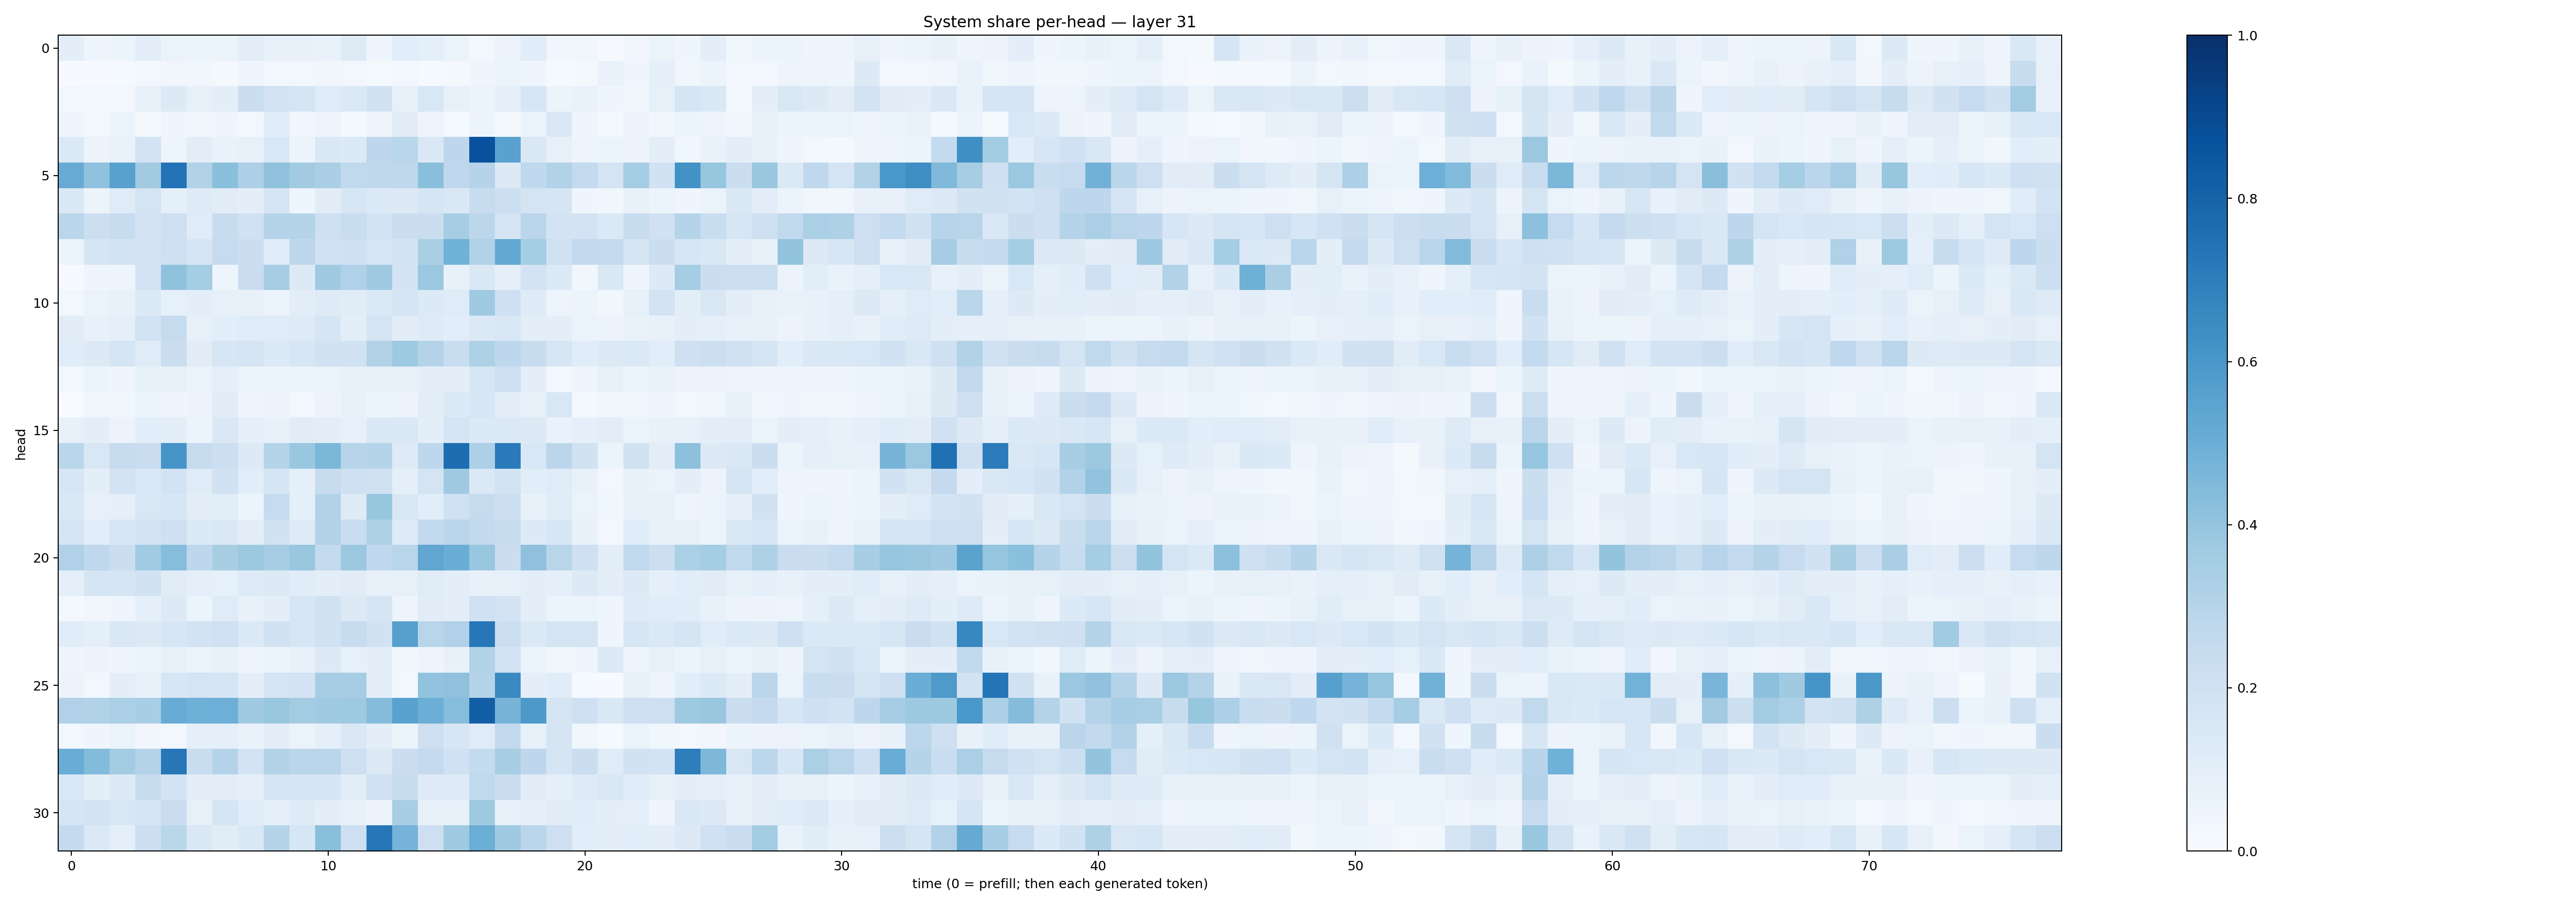

Source data for this figure (header and first rows):
0.0973728, 0.0474676, 0.054486003, 0.10187027, 0.06298979, 0.05407098, 0.06625168, 0.10231548, 0.07704212, 0.073221005, 0.06978174, 0.124852486, 0.040919714, 0.10564236, 0.08970655, 0.06302315, 0.028250894, 0.057493865, 0.11393343, 0.03486476, 0.034555078, 0.010752554, 0.034339834, 0.06525523
0.004956, 0.008065, 0.01472, 0.03023, 0.03313, 0.03635, 0.02063, 0.04296, 0.02536, 0.02719, 0.03233, 0.02717, 0.01547, 0.02371, 0.01351, 0.01675, 0.04195, 0.059, 0.04427, 0.01491, 0.0192, 0.06885, 0.04403, 0.08616
0.02367, 0.0309, 0.02413, 0.0785, 0.1251, 0.07895, 0.09646, 0.2231, 0.181, 0.1712, 0.1187, 0.1382, 0.1912, 0.08037, 0.1545, 0.07848, 0.05879, 0.08613, 0.1624, 0.06113, 0.06777, 0.04302, 0.033, 0.08386
0.04549, 0.02621, 0.05174, 0.01854, 0.04552, 0.03577, 0.0435, 0.02349, 0.1139, 0.03134, 0.04939, 0.02336, 0.04192, 0.1123, 0.04729, 0.01198, 0.05392, 0.01719, 0.06378, 0.1442, 0.04048, 0.01699, 0.05534, 0.03824
0.1392, 0.05576, 0.06823, 0.1803, 0.04758, 0.1024, 0.06808, 0.08103, 0.1543, 0.0563, 0.1454, 0.1342, 0.2739, 0.2866, 0.1434, 0.2747, 0.8726, 0.5537, 0.1424, 0.07872, 0.04862, 0.06186, 0.0566, 0.09499
0.5095, 0.408, 0.5573, 0.3611, 0.7407, 0.3141, 0.4202, 0.3267, 0.4137, 0.3594, 0.3366, 0.2647, 0.2701, 0.2697, 0.4223, 0.2667, 0.3045, 0.1278, 0.2656, 0.3123, 0.2563, 0.1736, 0.3553, 0.191
0.147, 0.0508, 0.1203, 0.1764, 0.09185, 0.1233, 0.1101, 0.09755, 0.1659, 0.04149, 0.1123, 0.1625, 0.1396, 0.1321, 0.1711, 0.1463, 0.2399, 0.2178, 0.1762, 0.1648, 0.04241, 0.0353, 0.07305, 0.05366
0.2844, 0.218, 0.2373, 0.1827, 0.2145, 0.1203, 0.2373, 0.2012, 0.3008, 0.2988, 0.2078, 0.2318, 0.1845, 0.2215, 0.2234, 0.349, 0.2805, 0.1676, 0.2832, 0.181, 0.1819, 0.14, 0.2384, 0.2
0.05352, 0.1657, 0.1873, 0.1811, 0.2072, 0.1661, 0.2465, 0.2242, 0.1146, 0.2764, 0.2009, 0.2085, 0.1641, 0.184, 0.3387, 0.4855, 0.3128, 0.5224, 0.3519, 0.196, 0.2583, 0.2555, 0.1708, 0.2211
0.004051, 0.04142, 0.0503, 0.1802, 0.4071, 0.3533, 0.0498, 0.2275, 0.349, 0.1259, 0.3694, 0.3198, 0.3689, 0.1808, 0.3802, 0.07229, 0.1433, 0.09133, 0.1799, 0.1356, 0.03452, 0.1464, 0.04225, 0.1262
0.0277, 0.06323, 0.07494, 0.1341, 0.08559, 0.09766, 0.08189, 0.07305, 0.06068, 0.102, 0.1238, 0.1107, 0.1384, 0.1726, 0.1335, 0.12, 0.3692, 0.2041, 0.1241, 0.05004, 0.05461, 0.03304, 0.0825, 0.1828
0.1111, 0.07789, 0.09294, 0.1839, 0.2434, 0.07903, 0.1073, 0.1195, 0.1182, 0.1214, 0.1714, 0.09585, 0.1745, 0.1104, 0.1214, 0.107, 0.137, 0.1494, 0.09937, 0.09591, 0.06357, 0.05794, 0.06703, 0.07713
0.1167, 0.1308, 0.1663, 0.1189, 0.2252, 0.1099, 0.1618, 0.1724, 0.1333, 0.16, 0.191, 0.1947, 0.3105, 0.3714, 0.305, 0.2311, 0.3241, 0.2767, 0.2395, 0.1606, 0.1154, 0.1313, 0.1373, 0.108
0.02902, 0.05171, 0.0427, 0.08544, 0.08034, 0.06339, 0.09264, 0.05218, 0.06111, 0.06056, 0.06558, 0.08131, 0.0789, 0.08294, 0.09728, 0.09926, 0.1616, 0.2138, 0.1009, 0.02878, 0.04244, 0.07846, 0.05201, 0.06797
0.002416, 0.03545, 0.03733, 0.06131, 0.04214, 0.05581, 0.11, 0.04306, 0.05767, 0.02583, 0.05573, 0.07583, 0.05217, 0.05805, 0.102, 0.1366, 0.1609, 0.1054, 0.08179, 0.1543, 0.02248, 0.03341, 0.03173, 0.03965
0.07519, 0.09491, 0.0565, 0.1085, 0.1003, 0.05207, 0.1414, 0.09063, 0.07274, 0.1125, 0.1041, 0.08134, 0.1421, 0.1419, 0.0956, 0.1697, 0.1337, 0.1394, 0.1313, 0.06866, 0.08692, 0.1051, 0.06108, 0.07588
0.2868, 0.1508, 0.2359, 0.2293, 0.6063, 0.243, 0.2177, 0.1264, 0.3037, 0.3857, 0.4599, 0.2946, 0.2979, 0.1227, 0.2767, 0.7646, 0.3319, 0.713, 0.1558, 0.2823, 0.188, 0.05963, 0.1923, 0.1032
0.159, 0.09624, 0.1816, 0.154, 0.1837, 0.118, 0.1951, 0.1067, 0.167, 0.08705, 0.2438, 0.2088, 0.1986, 0.08652, 0.1787, 0.3686, 0.1374, 0.1858, 0.108, 0.1177, 0.07203, 0.02496, 0.07647, 0.06298
0.1461, 0.08181, 0.0881, 0.1492, 0.1626, 0.1052, 0.1074, 0.05879, 0.2478, 0.08606, 0.3138, 0.1246, 0.3923, 0.1487, 0.1062, 0.2018, 0.2444, 0.2155, 0.07716, 0.1156, 0.06516, 0.03688, 0.07526, 0.08277
0.1695, 0.1088, 0.1568, 0.18, 0.2038, 0.1332, 0.1438, 0.1026, 0.1906, 0.1215, 0.3113, 0.2326, 0.324, 0.1243, 0.2607, 0.2824, 0.2615, 0.2354, 0.1325, 0.1602, 0.07128, 0.02603, 0.1152, 0.07153
0.3187, 0.2658, 0.2242, 0.3656, 0.4321, 0.2759, 0.3407, 0.375, 0.3508, 0.3905, 0.2541, 0.3827, 0.2683, 0.2894, 0.5337, 0.5029, 0.3877, 0.223, 0.4129, 0.2923, 0.2102, 0.105, 0.2656, 0.2165
0.09052, 0.1671, 0.1701, 0.193, 0.1108, 0.08893, 0.08263, 0.1213, 0.1317, 0.1134, 0.1011, 0.111, 0.07531, 0.07911, 0.1182, 0.1013, 0.07119, 0.08254, 0.09978, 0.08698, 0.1257, 0.1007, 0.1298, 0.08668
0.02048, 0.03312, 0.04179, 0.08838, 0.1287, 0.06031, 0.1173, 0.07575, 0.09703, 0.1564, 0.1971, 0.13, 0.1716, 0.04931, 0.112, 0.09735, 0.2012, 0.1814, 0.09512, 0.0623, 0.0597, 0.04648, 0.1233, 0.1194
0.1171, 0.08985, 0.1474, 0.1297, 0.159, 0.1852, 0.2002, 0.1347, 0.1897, 0.1597, 0.1897, 0.2385, 0.1876, 0.5619, 0.2897, 0.3174, 0.7229, 0.2167, 0.1384, 0.1753, 0.1744, 0.04546, 0.1604, 0.1374
0.04326, 0.05587, 0.04549, 0.06244, 0.07975, 0.06429, 0.07617, 0.04067, 0.05288, 0.07242, 0.1297, 0.08399, 0.101, 0.03683, 0.04746, 0.07073, 0.3119, 0.1841, 0.05877, 0.03838, 0.04664, 0.1351, 0.05055, 0.08148
0.05502, 0.03095, 0.1006, 0.07077, 0.1597, 0.1744, 0.1672, 0.09383, 0.1646, 0.1813, 0.3499, 0.3489, 0.09516, 0.02498, 0.4059, 0.4126, 0.3023, 0.6544, 0.09518, 0.117, 0.01496, 0.005833, 0.0807, 0.05023
0.317, 0.3147, 0.3335, 0.3458, 0.5092, 0.4905, 0.4951, 0.3698, 0.389, 0.3586, 0.369, 0.3714, 0.4368, 0.5519, 0.498, 0.4303, 0.8193, 0.4698, 0.5914, 0.1731, 0.2108, 0.1454, 0.2119, 0.2138
0.02788, 0.04462, 0.06583, 0.03492, 0.03071, 0.09069, 0.08745, 0.06748, 0.103, 0.06378, 0.08805, 0.1437, 0.09958, 0.05144, 0.2117, 0.1613, 0.1184, 0.2602, 0.08532, 0.1691, 0.03667, 0.01424, 0.06523, 0.03714
0.5071, 0.4395, 0.358, 0.3082, 0.7228, 0.2307, 0.3085, 0.1821, 0.3126, 0.283, 0.2881, 0.2148, 0.1327, 0.2204, 0.2512, 0.1995, 0.2549, 0.3415, 0.2738, 0.1641, 0.2208, 0.1207, 0.1899, 0.184
0.1526, 0.09808, 0.1292, 0.2373, 0.1809, 0.09525, 0.1048, 0.09274, 0.1748, 0.1691, 0.1712, 0.1046, 0.2027, 0.235, 0.1242, 0.1226, 0.2642, 0.2236, 0.1131, 0.09126, 0.1242, 0.1479, 0.1148, 0.0837
0.1698, 0.1812, 0.1503, 0.1782, 0.2292, 0.08457, 0.1702, 0.1163, 0.08602, 0.1214, 0.09468, 0.07094, 0.05629, 0.3412, 0.08144, 0.07709, 0.3726, 0.07287, 0.08846, 0.1095, 0.1151, 0.09826, 0.09291, 0.04216
0.2527, 0.1368, 0.09291, 0.2178, 0.2868, 0.1431, 0.1106, 0.1465, 0.2993, 0.1574, 0.4257, 0.2119, 0.7259, 0.4734, 0.2147, 0.3705, 0.5, 0.3705, 0.2818, 0.2131, 0.1067, 0.09643, 0.1069, 0.1014
